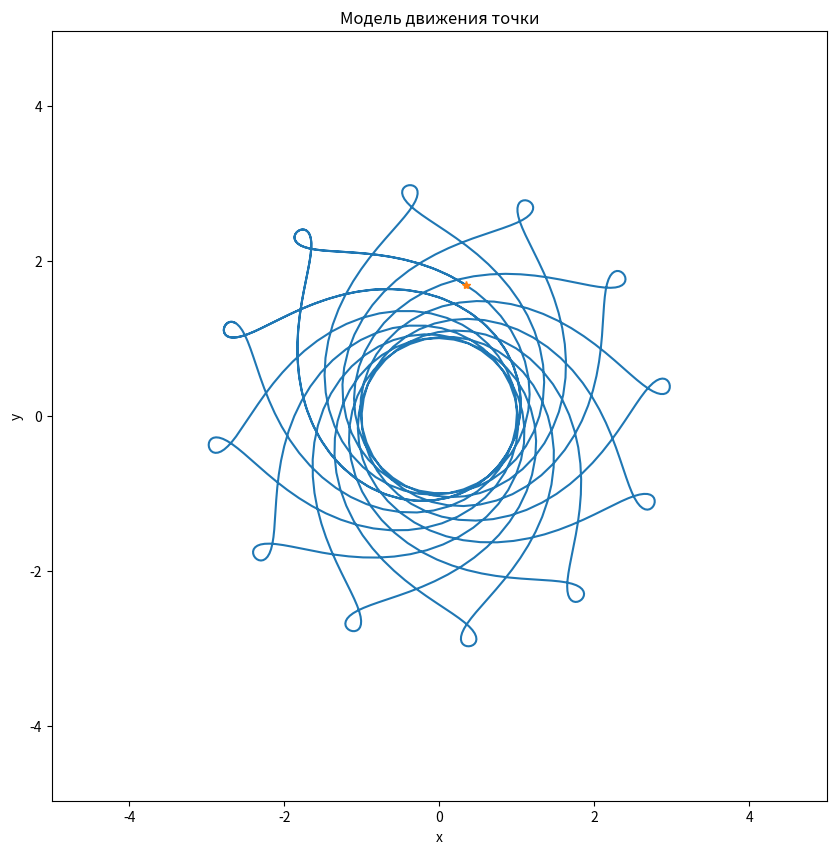

Write the Python code that produced this figure. (Note: this script raises an exception after producing the figure.)
import matplotlib.pyplot as plt
import numpy as np
import sympy as sp
from matplotlib.animation import FuncAnimation as Fnc

t, T = sp.Symbol('t'), np.linspace(1, 15, 1000)

r, phi = 2 + sp.sin(6 * t), 6.5 * t + 1.2 * sp.cos(6 * t)   # 15 variant
x, y = r * sp.cos(phi), r * sp.sin(phi)

Vx, Vy = sp.diff(x, t), sp.diff(y, t)
Wx, Wy = sp.diff(Vx, t), sp.diff(Vy, t)
V, W = sp.sqrt(Vx ** 2 + Vy ** 2), sp.sqrt(Wx ** 2 + Wy ** 2)

F_func = [sp.lambdify(t, i) for i in [x, y, Vx, Vy, Wx, Wy]]
[X, Y, Vx, Vy, Wx, Wy] = [func(T) for func in F_func]

fig = plt.figure(figsize=(10, 10))
ax = fig.add_subplot(1, 1, 1)
ax.axis('equal'), ax.set_title("Модель движения точки"), ax.set_xlabel('x'), ax.set_ylabel('y'), ax.plot(X, Y), ax.set(
    xlim=[-5, 5], ylim=[-5, 5])

P = ax.plot(X[0], Y[0], marker='*')[0]
kf, flag = 0.1, 1


def moving(i):
    P.set_data(X[i], Y[i])
    vline = ax.arrow(X[i], Y[i], kf * Vx[i], kf * Vy[i], width=0.02, color=(1, 0, 0.7),
                     label='- скорость')
    wline = ax.arrow(X[i], Y[i], kf * Wx[i], kf * Vy[i], width=0.02, color=(0, 0.5, 1),
                     label='- ускорение')
    cvector = ax.arrow(X[i], Y[i], - kf * ((Vy[i] * (Vx[i] ** 2 + Vy[i] ** 2)) / (Vx[i] * Wy[i] - Wx[i] * Vy[i])),
                       kf * ((Vx[i] * (Vx[i] ** 2 + Vy[i] ** 2)) / (Vx[i] * Wy[i] - Wx[i] * Vy[i])),
                       width=0.03, color=(0.5, 0.5, 0.5), label='- кривизна')
    global flag
    if flag:
        ax.legend(ncol=2,
                  facecolor=(0.3, 1, 0.4),
                  edgecolor=(0, 0, 1),
                  title='обозначение векторов',
                  title_fontsize='10')
        flag = False

    return P, vline, wline, cvector


move = Fnc(fig=fig, func=moving, frames=len(T), interval=10, blit=True)

plt.show()
